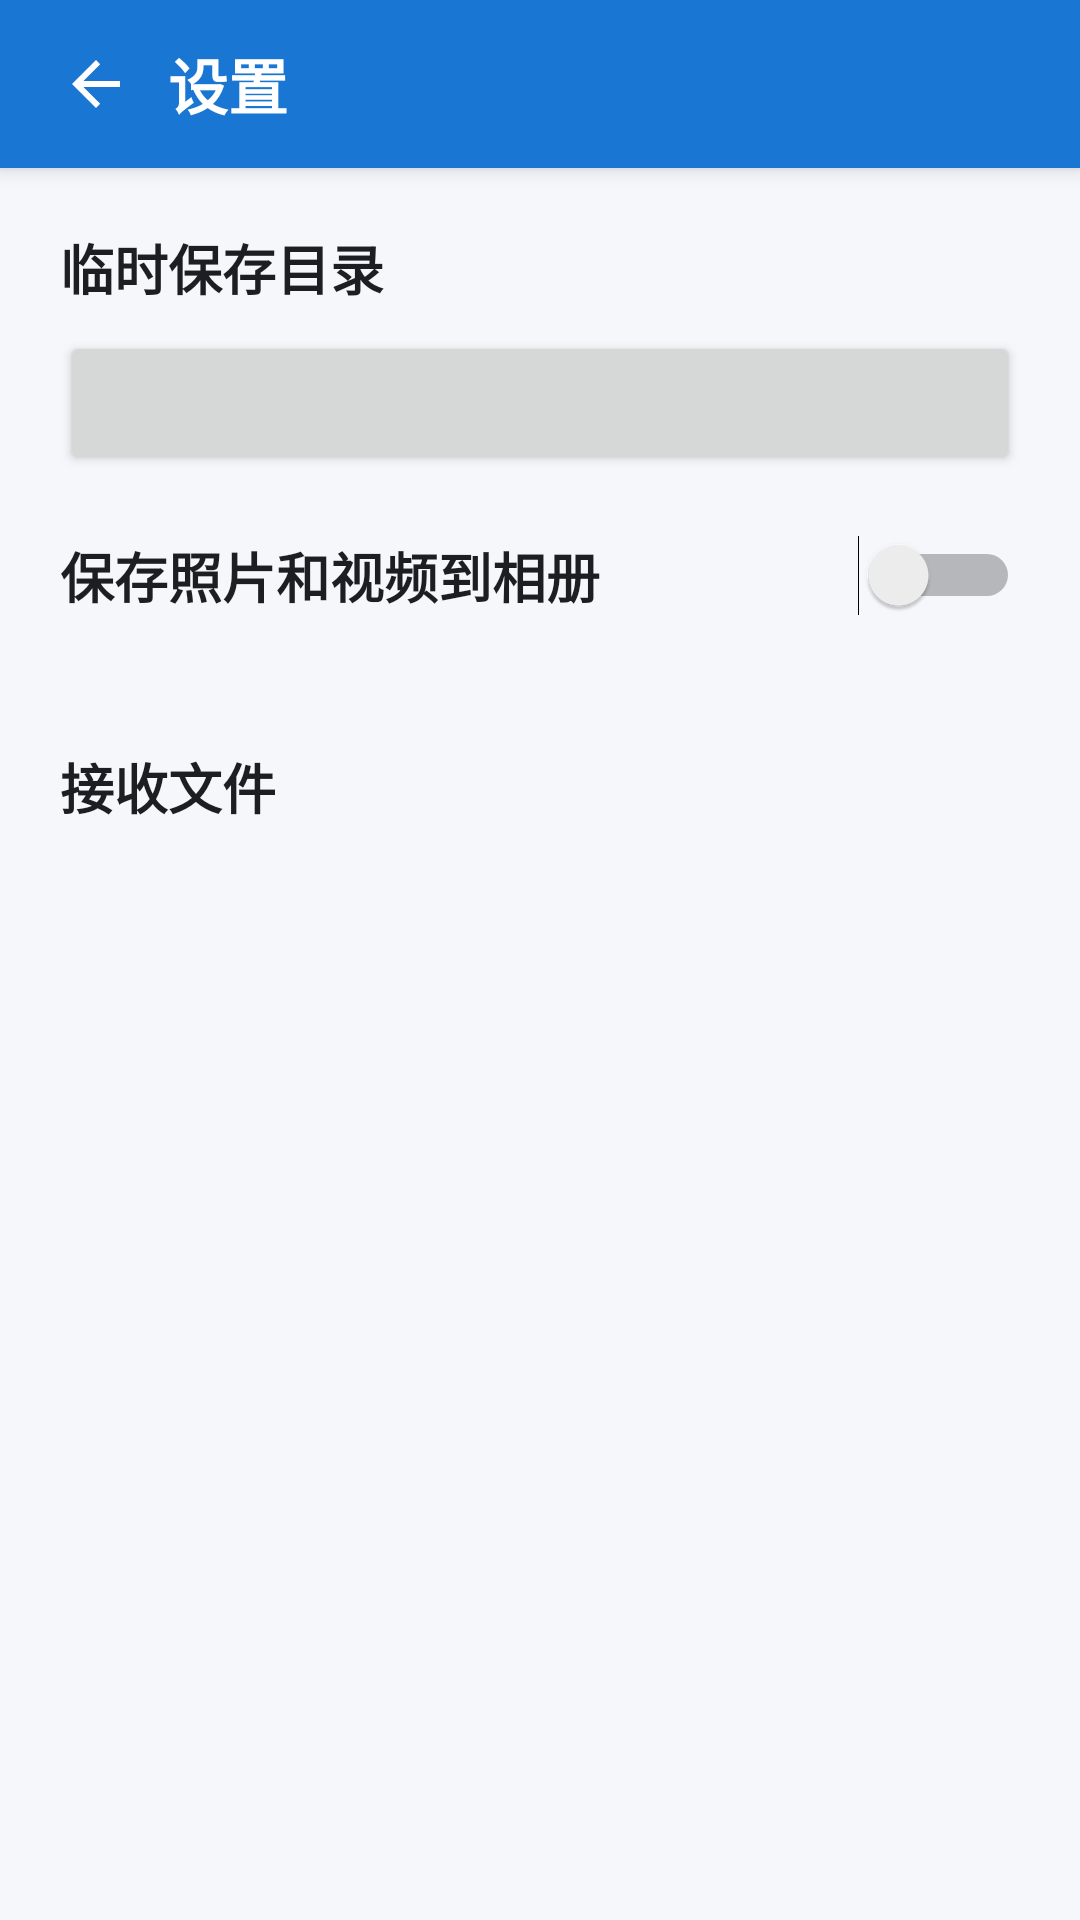

Write the Android layout XML for this screen, with the resource values it uses.
<!-- AndroidManifest.xml: activity theme Theme.Localsendkotlin -->
<!-- res/layout/activity_receive_settings.xml -->
<?xml version="1.0" encoding="utf-8"?>
<LinearLayout xmlns:android="http://schemas.android.com/apk/res/android"
    android:layout_width="match_parent"
    android:layout_height="match_parent"
    android:background="@color/window_background"
    android:orientation="vertical">
    <LinearLayout
        android:layout_width="match_parent"
        android:layout_height="56dp"
        android:background="@color/brand_primary"
        android:elevation="4dp"
        android:gravity="center_vertical"
        android:orientation="horizontal"
        android:paddingStart="8dp"
        android:paddingEnd="16dp">
        <ImageButton
            android:id="@+id/receive_settings_back_button"
            android:layout_width="48dp"
            android:layout_height="48dp"
            android:background="?android:attr/selectableItemBackgroundBorderless"
            android:contentDescription="@string/navigate_up"
            android:padding="12dp"
            android:src="?android:attr/homeAsUpIndicator"
            android:tint="@android:color/white" />
        <TextView
            android:layout_width="0dp"
            android:layout_height="wrap_content"
            android:layout_weight="1"
            android:text="@string/incoming_settings"
            android:textColor="@android:color/white"
            android:textSize="20sp"
            android:textStyle="bold" />
    </LinearLayout>
    <ScrollView
        android:layout_width="match_parent"
        android:layout_height="0dp"
        android:layout_weight="1"
        android:fillViewport="true">
        <LinearLayout
            android:layout_width="match_parent"
            android:layout_height="wrap_content"
            android:orientation="vertical"
            android:padding="20dp">
            <TextView
                android:layout_width="match_parent"
                android:layout_height="wrap_content"
                android:text="@string/incoming_settings_directory"
                android:textColor="@color/primary_text"
                android:textSize="18sp"
                android:textStyle="bold" />
            <Button
                android:id="@+id/receive_settings_directory_button"
                android:layout_width="match_parent"
                android:layout_height="wrap_content"
                android:layout_marginTop="8dp"
                android:gravity="start|center_vertical"
                android:textAllCaps="false" />
            <Switch
                android:id="@+id/receive_settings_gallery_switch"
                android:layout_width="match_parent"
                android:layout_height="wrap_content"
                android:layout_marginTop="20dp"
                android:text="@string/incoming_settings_save_gallery"
                android:textColor="@color/primary_text"
                android:textSize="18sp"
                android:textStyle="bold" />
            <TextView
                android:id="@+id/receive_settings_gallery_summary"
                android:layout_width="match_parent"
                android:layout_height="wrap_content"
                android:layout_marginTop="2dp"
                android:textColor="@color/secondary_text"
                android:textSize="13sp" />
            <TextView
                android:layout_width="match_parent"
                android:layout_height="wrap_content"
                android:layout_marginTop="24dp"
                android:text="@string/incoming_settings_files"
                android:textColor="@color/primary_text"
                android:textSize="18sp"
                android:textStyle="bold" />
            <LinearLayout
                android:id="@+id/receive_settings_file_list"
                android:layout_width="match_parent"
                android:layout_height="wrap_content"
                android:orientation="vertical" />
        </LinearLayout>
    </ScrollView>
</LinearLayout>
<!-- resources referenced by this layout -->
<resources>
  <color name="brand_primary">#1976D2</color>
  <color name="primary_text">#1B1F23</color>
  <color name="secondary_text">#5F6368</color>
  <color name="window_background">#F5F7FA</color>
  <string name="incoming_settings">设置</string>
  <string name="incoming_settings_directory">临时保存目录</string>
  <string name="incoming_settings_files">接收文件</string>
  <string name="incoming_settings_save_gallery">保存照片和视频到相册</string>
  <string name="navigate_up">返回</string>
  <style name="Theme.Localsendkotlin" parent="android:Theme.Material.Light.NoActionBar" />
</resources>
